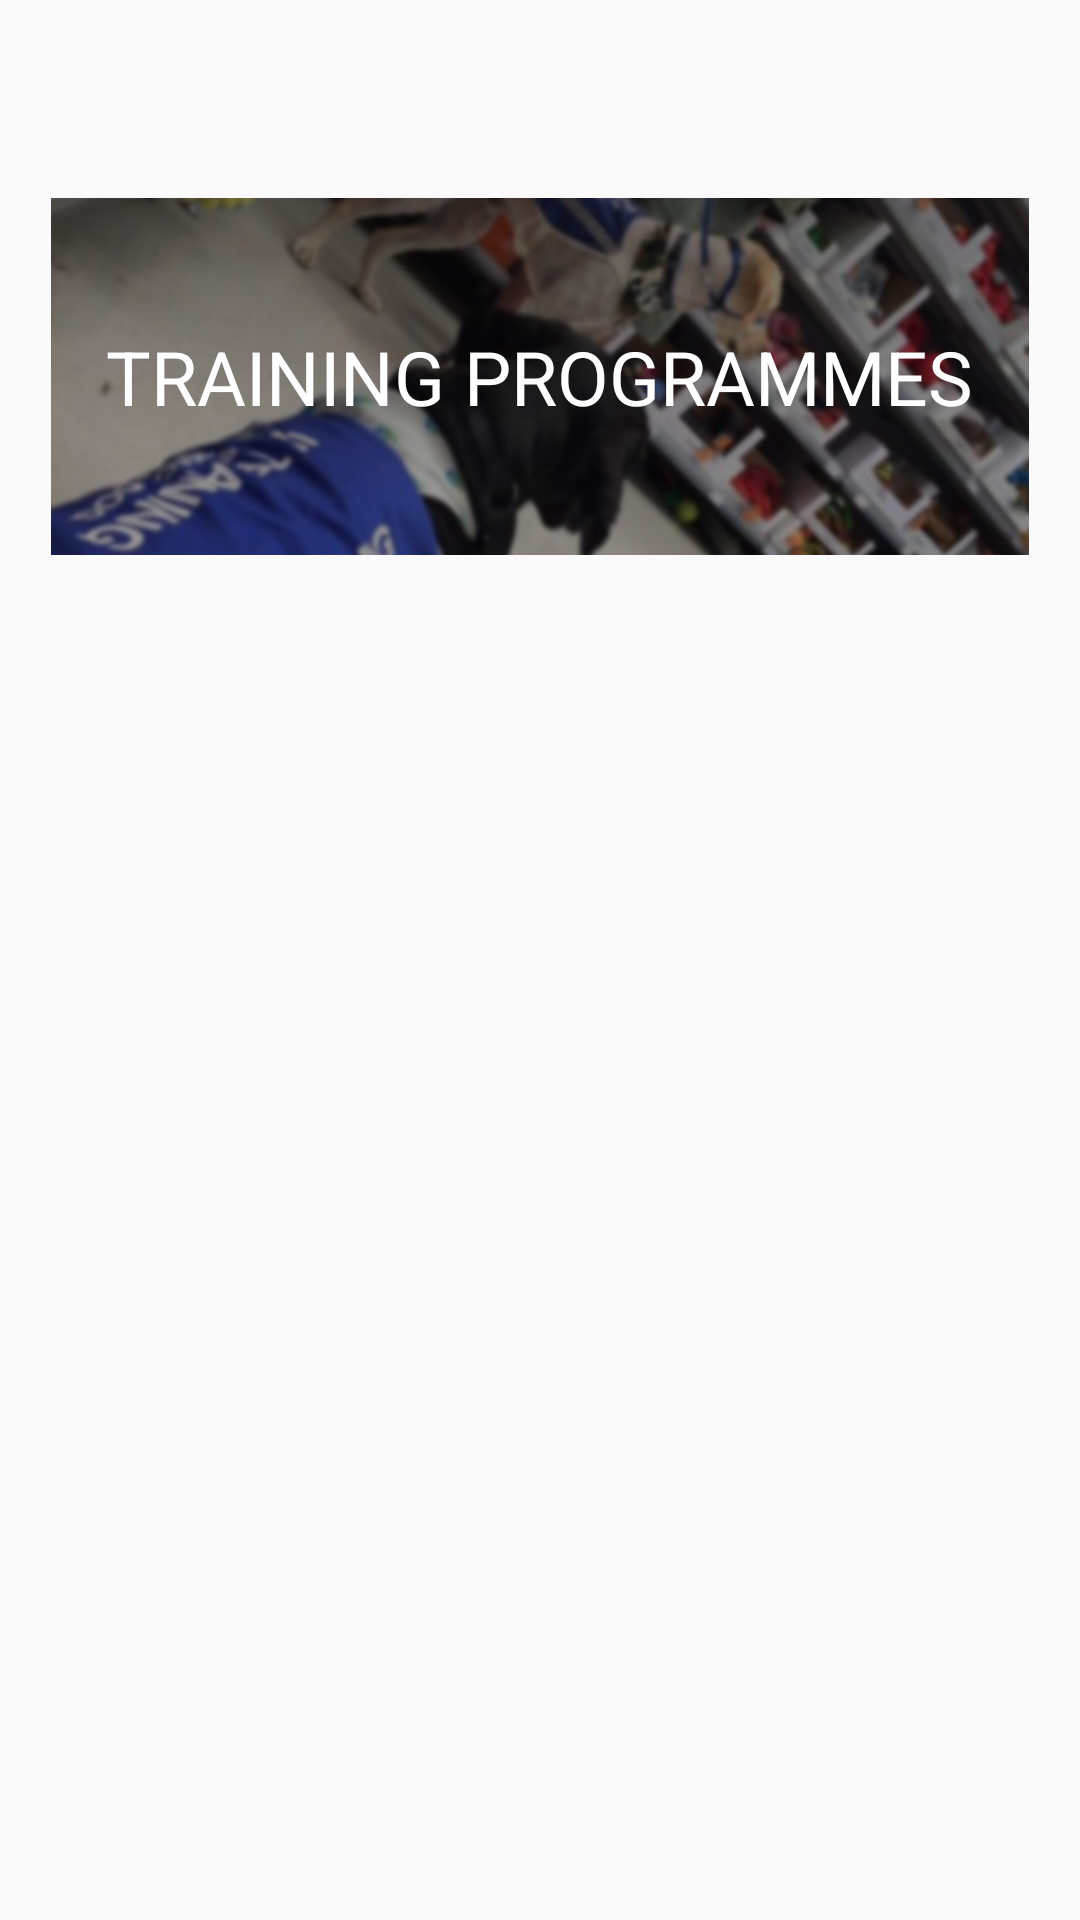

Produce the Android XML layout that renders to this screen, including the resource entries it uses.
<!-- AndroidManifest.xml: application theme AppTheme -->
<!-- res/layout/content_main.xml -->
<?xml version="1.0" encoding="utf-8"?>
<LinearLayout xmlns:android="http://schemas.android.com/apk/res/android"
    xmlns:tools="http://schemas.android.com/tools"
    android:layout_width="match_parent"
    android:layout_height="match_parent"
    android:orientation="vertical"
    android:paddingBottom="@dimen/activity_vertical_margin"
    android:paddingLeft="@dimen/activity_horizontal_margin"
    android:paddingRight="@dimen/activity_horizontal_margin"
    android:paddingTop="@dimen/activity_vertical_margin"
    tools:context=".MainActivity">

    
    <RelativeLayout
        android:layout_width="match_parent"
        android:layout_height="119dp"
        android:layout_marginTop="50dp">

        <ImageView
            android:id="@+id/imageView2"
            android:layout_width="fill_parent"
            android:layout_height="fill_parent"
            android:src="@drawable/banner_bg" />

        <TextView
            android:id="@+id/textView"
            android:layout_width="wrap_content"
            android:layout_height="wrap_content"
            android:layout_centerHorizontal="true"
            android:layout_centerVertical="true"
            android:fontFamily="@string/font_family_universal"
            android:text="TRAINING PROGRAMMES"
            android:textColor="@color/white"
            android:textSize="25dp"
            android:textStyle="normal" />
    </RelativeLayout>

    
    
    
    

    
    
    
    

    
    
    
    
    
    
    
    
    
    

    
    
    
    
    
    
    
    
    
    
    
    
    
    
    
    
    
    

    <ExpandableListView
        android:id="@+id/lvExp"
        android:layout_width="match_parent"
        android:layout_height="match_parent"
        android:gravity="left"
        android:groupIndicator="@drawable/settings_selector"
        android:layoutDirection="ltr"
        android:padding="5dp" />

    
    
</LinearLayout>
<!-- resources referenced by this layout -->
<resources>
  <color name="white">#FFFFFF</color>
  <dimen name="activity_horizontal_margin">16dp</dimen>
  <dimen name="activity_vertical_margin">16dp</dimen>
  <!-- drawable banner_bg: png bitmap (drawable, 410088 bytes) -->
  <!-- drawable nav_bg: png bitmap (drawable, 74382 bytes) -->
  <string name="font_family_universal">sans-serif</string>
  <style name="AppTheme" parent="Theme.AppCompat.Light.DarkActionBar">
          
          <item name="colorPrimary">@color/colorPrimary</item>
          <item name="colorPrimaryDark">@color/colorPrimaryDark</item>
          <item name="colorAccent">@color/colorAccent</item>
          <item name="windowActionBar">false</item>
          <item name="windowNoTitle">true</item>
      </style>
  <color name="colorPrimary">#253A7D</color>
  <color name="colorPrimaryDark">#253A7D</color>
  <color name="colorAccent">#FFFFFF</color>
</resources>
